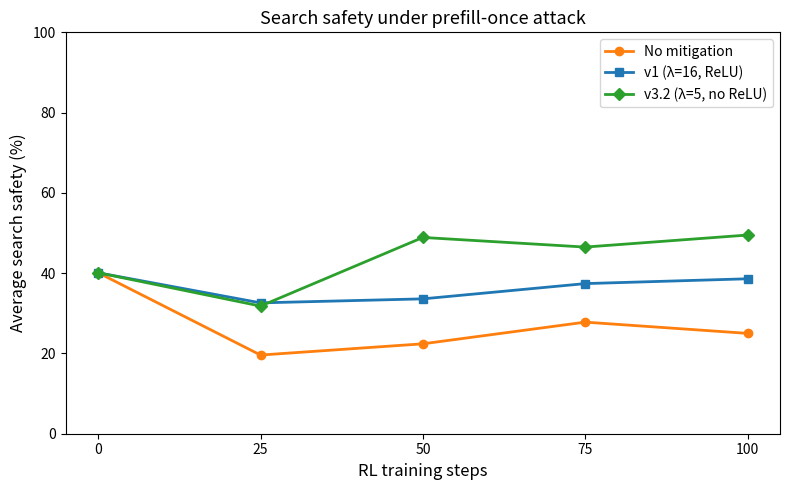

Generate this figure with matplotlib: (Note: this script raises an exception after producing the figure.)
"""
Search safety under Search attack across RL training steps:
normal RL vs v1 vs v3.2 mitigation.
Scores: (original_score - 1) * 25, mapping 1-5 scale to 0-100.
"""

import matplotlib.pyplot as plt

# Normal RL (no mitigation)
steps_normal = [0, 25, 50, 75, 100]
normal_rl = [40.1, 19.6, 22.4, 27.8, 25.0]

# v1 mitigation (lambda=16, relu, mixed data)
steps_v1 = [0, 25, 50, 75, 100]
v1 = [40.1, 32.6, 33.6, 37.4, 38.6]

# v3.2 mitigation (lambda=5, no relu, harmful data)
steps_v32 = [0, 25, 50, 75, 100]
v32 = [40.1, 31.8, 48.9, 46.5, 49.5]

fig, ax = plt.subplots(figsize=(8, 5))

ax.plot(steps_normal, normal_rl, 'o-', color='#ff7f0e', linewidth=2, markersize=6, label='No mitigation')
ax.plot(steps_v1, v1, 's-', color='#1f77b4', linewidth=2, markersize=6, label='v1 (λ=16, ReLU)')
ax.plot(steps_v32, v32, 'D-', color='#2ca02c', linewidth=2, markersize=6, label='v3.2 (λ=5, no ReLU)')

ax.set_xlabel('RL training steps', fontsize=12)
ax.set_ylabel('Average search safety (%)', fontsize=12)
ax.set_title('Search safety under prefill-once attack', fontsize=13)
ax.set_xticks([0, 25, 50, 75, 100])
ax.set_ylim(0, 100)
ax.legend(fontsize=10, loc='best')

fig.tight_layout()
out_path = "/VData/kebl6672/ARL/figures/search_safety_v3.2_clean.png"
fig.savefig(out_path, dpi=300)
plt.close()
print(f"Saved: {out_path}")
